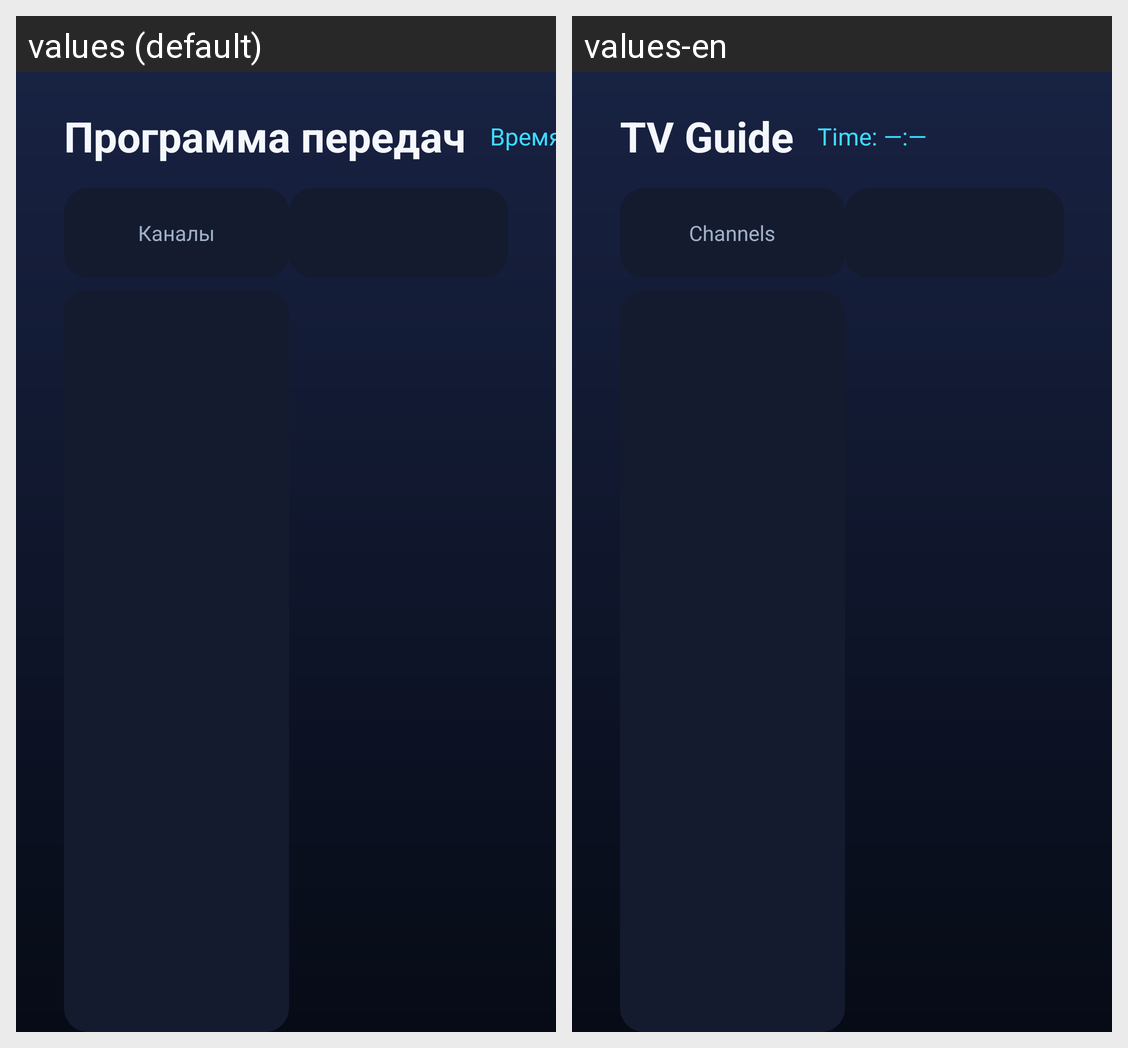

Strings drawn on this Android screen and how each of the app's shown locales translates them:
Android screen res/layout/activity_epg.xml rendered under 2 locales, left to right: values (default), values-en. Device: Nexus 5 (rendered at 1080×1920; each locale shown at half size, 540×960, under a caption strip naming it); theme Theme.TVApp.
Strings drawn on this screen, with the default value and each locale's value (text and hints the layout hard-codes, and strings that could not be matched under every locale, appear in the picture but are not listed):

epg
  values: Программа передач
  values-en: TV Guide

time_placeholder
  values: Время: —:—
  values-en: Time: —:—

channels
  values: Каналы
  values-en: Channels
